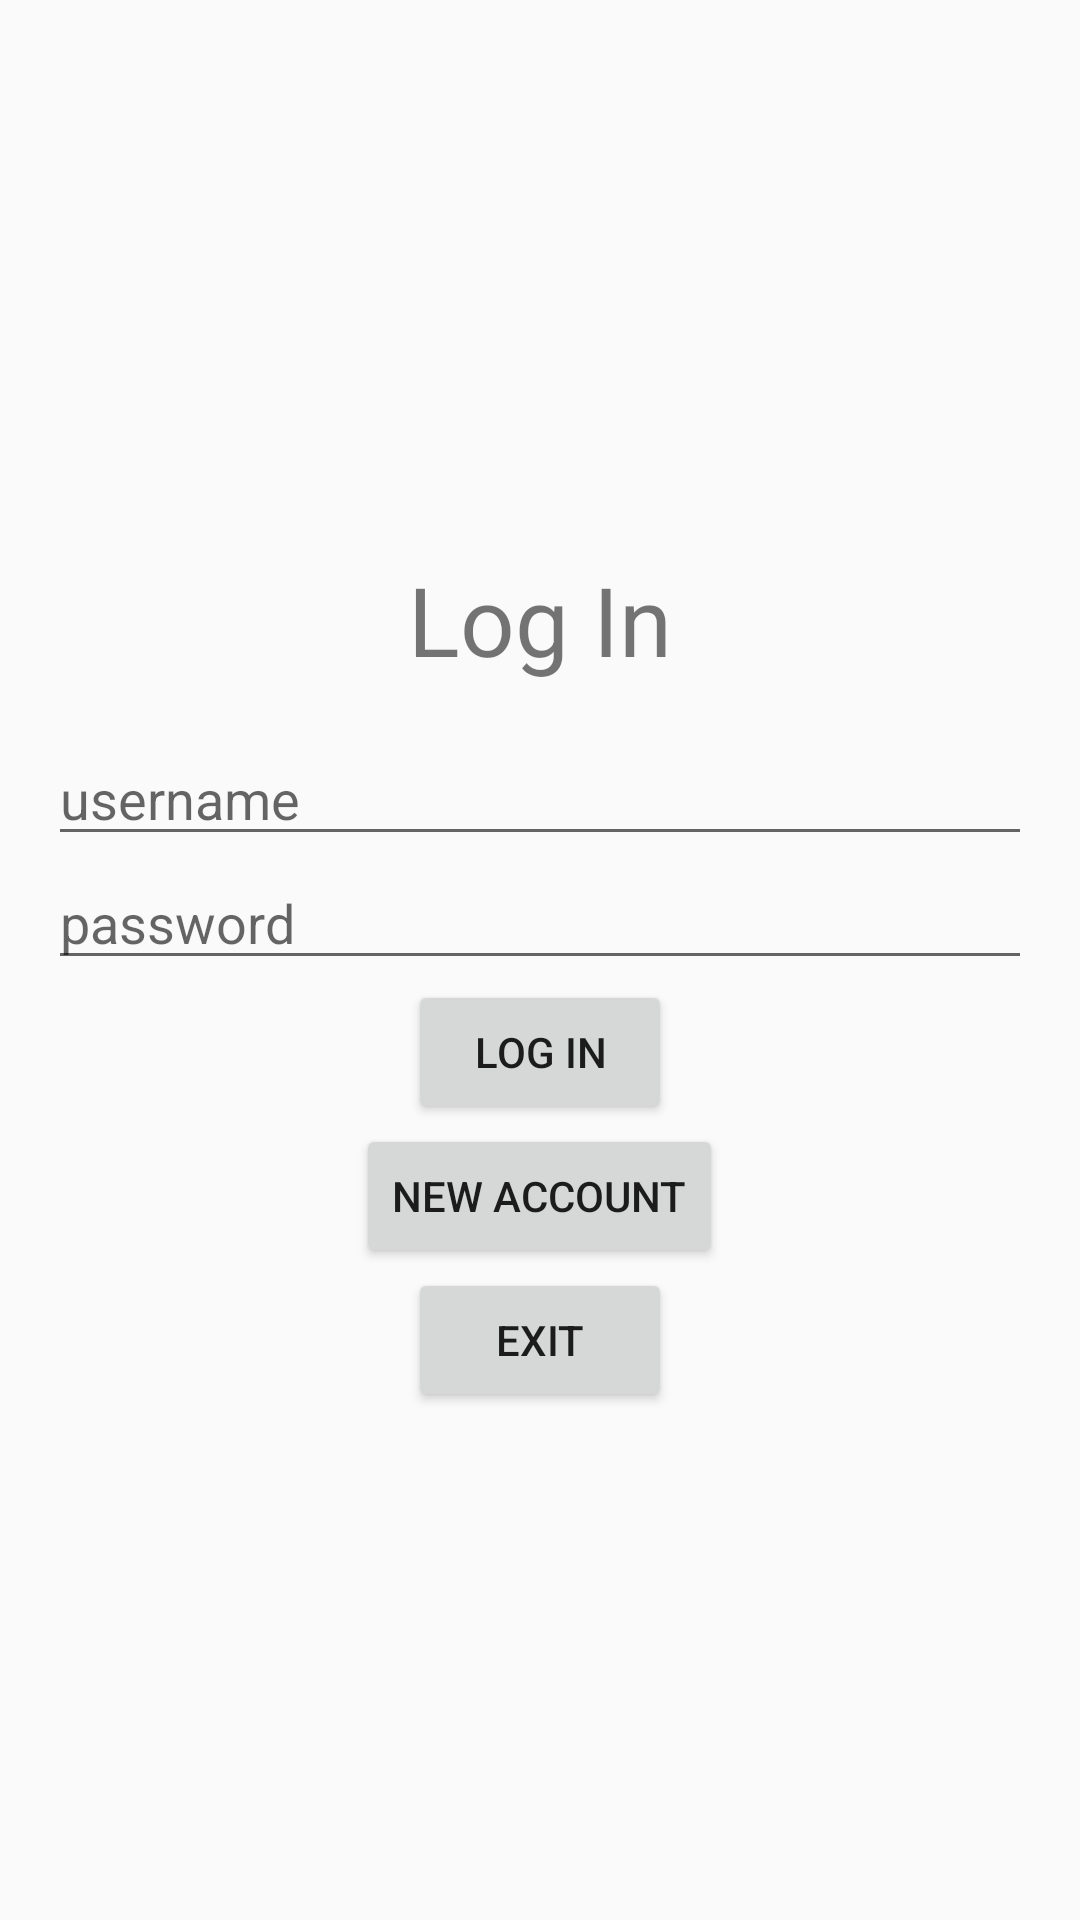

Here is an Android app screen rendered from its layout file. Give the layout XML and the strings, colors and styles it references.
<!-- AndroidManifest.xml: application theme AppTheme -->
<!-- res/layout/fragment_log_in.xml -->
<LinearLayout xmlns:android="http://schemas.android.com/apk/res/android"
    android:layout_width="match_parent"
    android:layout_height="match_parent"
    xmlns:app="http://schemas.android.com/apk/res-auto"
    android:gravity="center"
    android:orientation="vertical"
    android:padding="16dp">

    <TextView
        android:layout_width="wrap_content"
        android:layout_height="wrap_content"
        android:text="@string/log_in_title"
        android:textSize="32sp"
        android:padding="16dp"/>

    <EditText
        android:id="@+id/log_in_username_field"
        android:layout_width="match_parent"
        android:layout_height="wrap_content"
        android:hint="@string/username_hint"
        android:inputType="text" />

    <EditText
        android:id="@+id/log_in_password_field"
        android:layout_width="match_parent"
        android:layout_height="wrap_content"
        android:hint="@string/password_hint"
        android:inputType="textPassword" />

    <Button
        android:id="@+id/log_in_button"
        android:layout_width="wrap_content"
        android:layout_height="wrap_content"
        android:text="@string/log_in_button"/>

    <Button
        android:id="@+id/new_account_button"
        android:layout_width="wrap_content"
        android:layout_height="wrap_content"
        android:text="@string/new_account_button"/>

    <Button
        android:id="@+id/log_in_exit_button"
        android:layout_width="wrap_content"
        android:layout_height="wrap_content"
        android:text="@string/exit_button"/>

</LinearLayout>
<!-- resources referenced by this layout -->
<resources>
  <string name="exit_button">EXIT</string>
  <string name="log_in_button">LOG IN</string>
  <string name="log_in_title">Log In</string>
  <string name="new_account_button">NEW ACCOUNT</string>
  <string name="password_hint">password</string>
  <string name="username_hint">username</string>
  <style name="AppTheme" parent="Theme.AppCompat.Light.DarkActionBar">
          
          <item name="colorPrimary">@color/colorPrimary</item>
          <item name="colorPrimaryDark">@color/colorPrimaryDark</item>
          <item name="colorAccent">@color/colorAccent</item>
      </style>
  <!-- not gathered from this repository: default colours our renderer supplied (Android Studio template values) -->
  <color name="colorPrimary">#FF6200EE</color>
  <color name="colorPrimaryDark">#FF3700B3</color>
  <color name="colorAccent">#FF03DAC5</color>
</resources>
